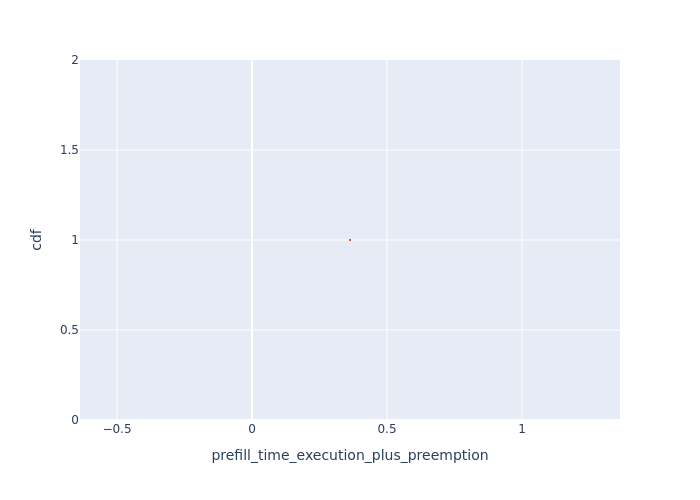

The table this chart was drawn from, first rows:
Request Id, prefill_time_execution_plus_preemption, cdf
0_1, 0.363, 1.0
